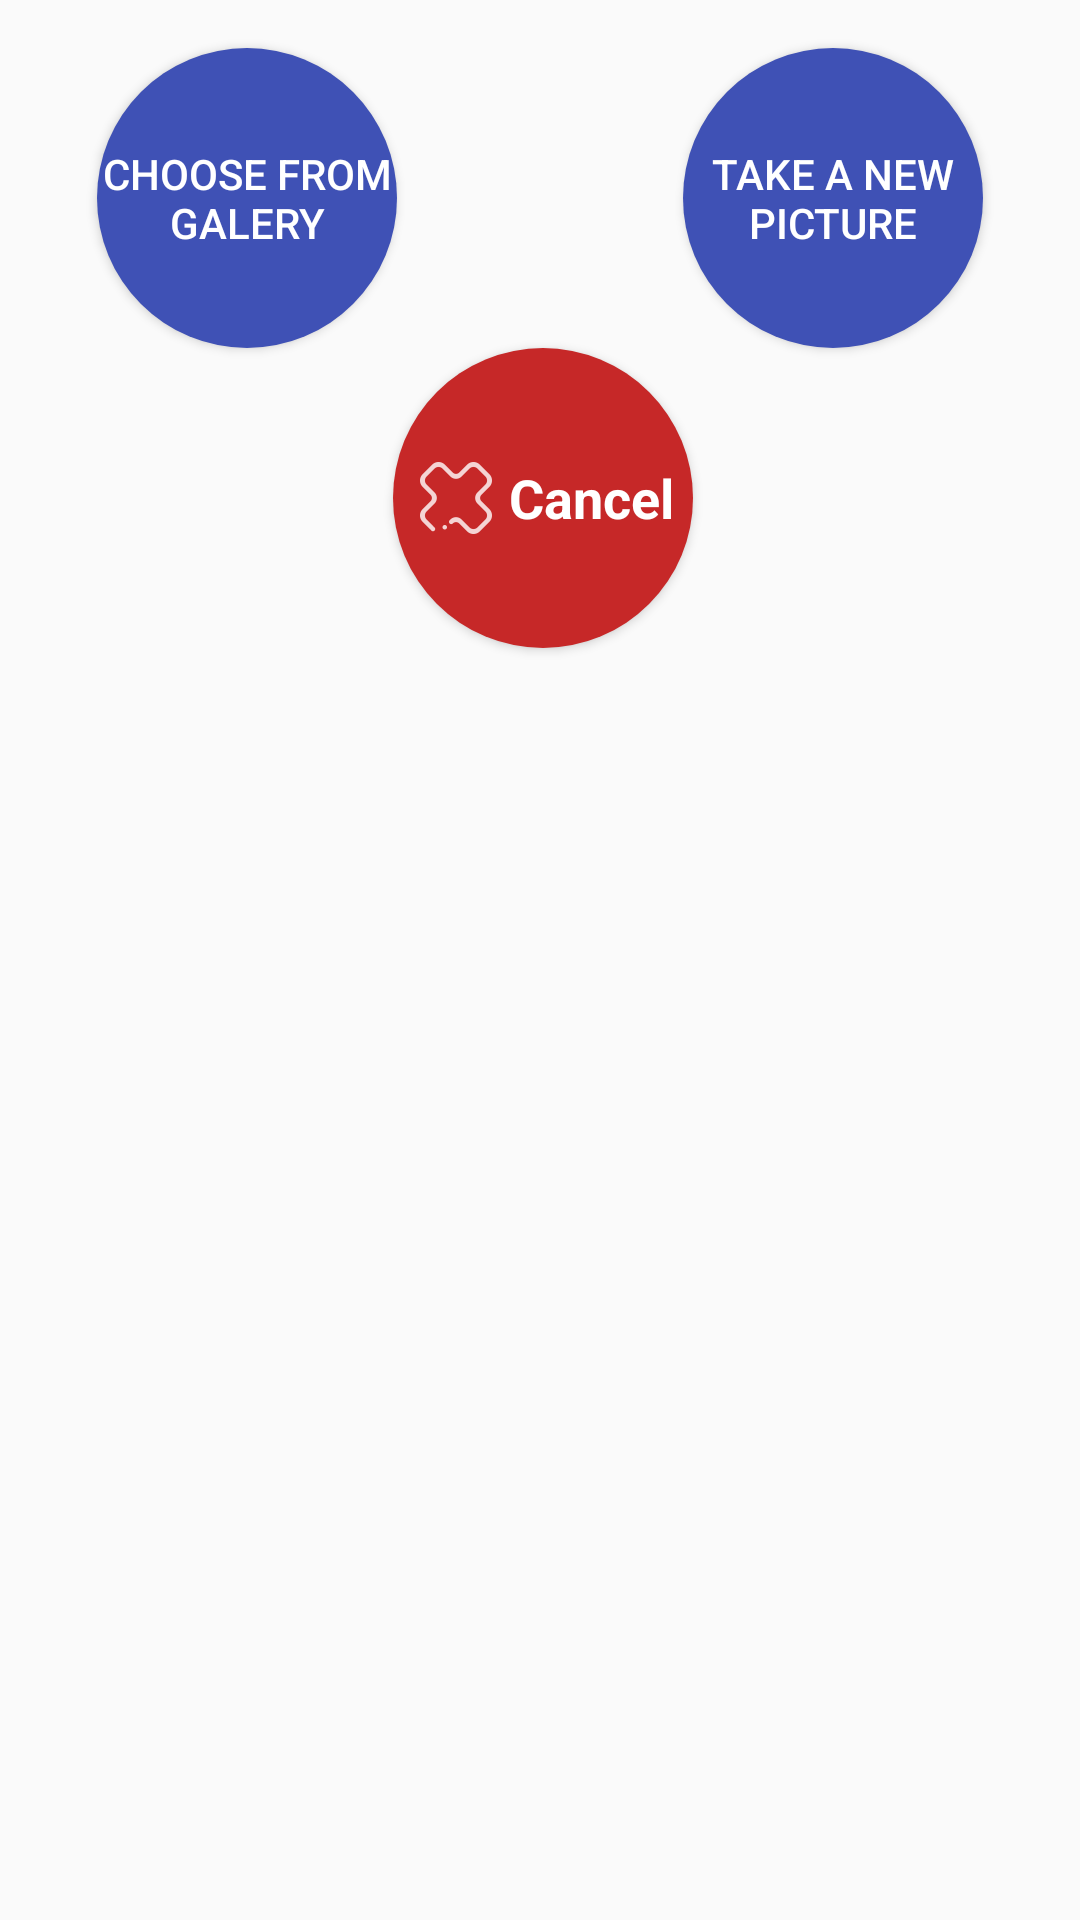

Here is an Android app screen rendered from its layout file. Give the layout XML and the strings, colors and styles it references.
<!-- AndroidManifest.xml: application theme MyMaterialTheme -->
<!-- res/layout/dialog_photo_choice.xml -->
<android.support.constraint.ConstraintLayout xmlns:android="http://schemas.android.com/apk/res/android"
    xmlns:app="http://schemas.android.com/apk/res-auto"
    xmlns:tools="http://schemas.android.com/tools"
    android:layout_width="match_parent"
    android:layout_height="wrap_content"
    android:layout_centerInParent="true"
    android:layout_margin="10dp"
    android:orientation="vertical">


    <Button
        android:id="@+id/dialog_button_new_photo"
        android:layout_width="100dp"
        android:layout_height="100dp"
        android:layout_marginEnd="8dp"
        android:layout_marginLeft="8dp"
        android:layout_marginRight="8dp"
        android:layout_marginStart="8dp"
        android:layout_marginTop="16dp"
        android:background="@drawable/rounded_button_primary"
        android:text="@string/prendre_une_nouvelle_photo"
        android:textColor="#fff"
        app:layout_constraintHorizontal_bias="0.9"
        app:layout_constraintLeft_toLeftOf="parent"
        app:layout_constraintRight_toRightOf="parent"
        app:layout_constraintTop_toTopOf="parent"
        tools:layout_constraintLeft_creator="1"
        tools:layout_constraintRight_creator="1"
        tools:layout_constraintTop_creator="1" />


    <Button
        android:id="@+id/dialog_button_gallery_photo"
        android:layout_width="100dp"
        android:layout_height="100dp"
        android:layout_marginEnd="8dp"
        android:layout_marginLeft="8dp"
        android:layout_marginRight="8dp"
        android:layout_marginStart="8dp"
        android:layout_marginTop="16dp"
        android:background="@drawable/rounded_button_primary"
        android:text="@string/choisir_depuis_la_galerie"
        android:textColor="#fff"
        app:layout_constraintHorizontal_bias="0.1"
        app:layout_constraintLeft_toLeftOf="parent"
        app:layout_constraintRight_toRightOf="parent"
        app:layout_constraintTop_toTopOf="parent"
        tools:layout_constraintLeft_creator="1"
        tools:layout_constraintRight_creator="1"
        tools:layout_constraintTop_creator="1" />


    <Button
        android:id="@+id/dialog_button_annuler"
        android:layout_width="100dp"
        android:layout_height="100dp"
        android:layout_marginLeft="93dp"
        android:layout_marginRight="8dp"
        android:layout_marginTop="116dp"
        android:background="@drawable/rounded_button_invalid"
        android:clickable="true"
        android:drawableLeft="@drawable/ic_remove_inverse"
        android:drawableStart="@drawable/ic_remove_inverse"
        android:padding="5dp"
        android:text="@string/cancel"
        android:textAppearance="?android:attr/textAppearanceMedium"
        android:textColor="#fff"
        android:textStyle="bold"
        android:visibility="visible"
        app:layout_constraintHorizontal_bias="0.061"
        app:layout_constraintLeft_toLeftOf="@+id/dialog_button_gallery_photo"
        app:layout_constraintRight_toRightOf="@+id/dialog_button_new_photo"
        app:layout_constraintTop_toTopOf="parent"
        tools:layout_conversion_absoluteHeight="100dp"
        tools:layout_conversion_absoluteWidth="100dp"
        tools:layout_conversion_absoluteX="132dp"
        tools:layout_conversion_absoluteY="115dp" />

</android.support.constraint.ConstraintLayout>
<!-- resources referenced by this layout -->
<resources>
  <!-- drawable ic_remove_inverse: png bitmap (drawable-hdpi, 601 bytes) -->
  <!-- drawable rounded_button_invalid (drawable) -->
  <?xml version="1.0" encoding="utf-8"?>
  <selector xmlns:android="http://schemas.android.com/apk/res/android">
  
      <item android:state_pressed="false">
          <shape xmlns:android="http://schemas.android.com/apk/res/android" android:shape="oval">
              <solid android:color="#c62828" />
              <size android:width="50dp" android:height="50dp" />
          </shape>
      </item>
  
      <item android:state_pressed="true">
          <shape xmlns:android="http://schemas.android.com/apk/res/android" android:shape="oval">
              <solid android:color="#e57373" />
              <size android:width="50dp" android:height="50dp" />
          </shape>
      </item>
  
  </selector>
  <!-- drawable rounded_button_primary (drawable) -->
  <?xml version="1.0" encoding="utf-8"?>
  <selector xmlns:android="http://schemas.android.com/apk/res/android">
  
      <item android:state_pressed="false">
          <shape xmlns:android="http://schemas.android.com/apk/res/android" android:shape="oval">
              <solid android:color="@color/ColorPrimary" />
              <size android:width="50dp" android:height="50dp" />
          </shape>
      </item>
  
      <item android:state_pressed="true">
          <shape xmlns:android="http://schemas.android.com/apk/res/android" android:shape="oval">
              <solid android:color="@color/colorHighlight" />
              <size android:width="50dp" android:height="50dp" />
          </shape>
      </item>
  
  </selector>
  <string name="cancel">Cancel</string>
  <string name="choisir_depuis_la_galerie">Choose from galery</string>
  <string name="prendre_une_nouvelle_photo">Take a new picture</string>
  <style name="MyMaterialTheme" parent="Theme.AppCompat.Light.NoActionBar">
          <item name="colorPrimary">@color/ColorPrimary</item>
          <item name="colorPrimaryDark">@color/ColorPrimaryDark</item>
          <item name="colorAccent">@color/ColorAccent</item>
          <item name="android:actionOverflowButtonStyle">@style/MyActionButtonOverflow</item>
          <item name="android:homeAsUpIndicator">@drawable/ic_chevron_left</item>
      </style>
  <color name="ColorPrimary">#3f51b5</color>
  <color name="colorHighlight">#9fa8da</color>
  <color name="ColorPrimaryDark">#303f9f</color>
  <color name="ColorAccent">#f50057</color>
  <style name="MyActionButtonOverflow" parent="android:style/Widget.Holo.Light.ActionButton.Overflow">
          <item name="android:src">@drawable/ic_option</item>
          <item name="android:background">?android:attr/actionBarItemBackground</item>
          <item name="android:contentDescription">"Lala"</item>
      </style>
  <!-- drawable ic_option: png bitmap (drawable-hdpi, 941 bytes) -->
</resources>
